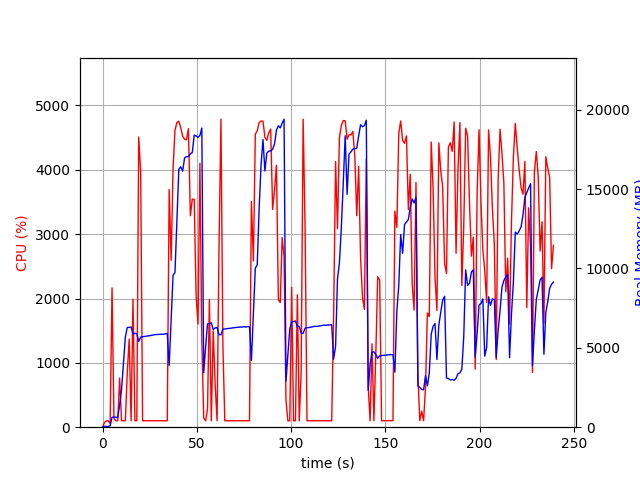

Data behind this chart, as committed beside it:
elapsed_time, nproc, cpu, mem_real, mem_virtual
4.2438507080078125e-05, 1, 0.0, 8.223, 3186
1.007, 1, 72.5, 49.71, 645.4
2.014, 1, 99.3, 49.71, 645.4
3.021, 1, 100.3, 49.71, 645.4
4.029, 3, 54.6, 90.16, 455.9
5.037, 1, 2166, 631, 4620
6.044, 1, 136.0, 637, 4620
7.053, 1, 100.1, 630.3, 4620
8.061, 1, 100.2, 615.6, 4620
9.069, 1, 764.0, 1384, 7009
10.08, 1, 101.2, 2373, 21302
11.09, 1, 101.1, 4032, 21302
12.09, 1, 101.2, 5666, 21302
13.1, 1, 842.5, 6280, 21369
14.14, 1, 1370, 6287, 21369
15.15, 1, 100.2, 6312, 21369
16.15, 1, 1991, 5885, 21369
17.16, 1, 101.2, 5907, 21369
18.17, 1, 100.2, 5905, 21369
19.18, 1, 4510, 5397, 21369
20.22, 1, 3962, 5676, 21492
21.23, 1, 100.3, 5697, 21492
22.24, 1, 100.2, 5718, 21492
23.25, 1, 100.2, 5734, 21492
24.25, 1, 100.2, 5746, 21492
25.26, 1, 100.3, 5770, 21492
26.27, 1, 99.2, 5794, 21492
27.28, 1, 101.2, 5818, 21492
28.28, 1, 100.2, 5835, 21492
29.29, 1, 100.3, 5844, 21492
30.3, 1, 101.3, 5848, 21492
31.31, 1, 100.2, 5852, 21492
32.31, 1, 100.3, 5858, 21492
33.32, 1, 100.3, 5882, 21492
34.33, 1, 100.2, 5906, 21492
35.34, 1, 3695, 3878, 21492
36.39, 1, 2595, 6732, 21492
37.4, 1, 4026, 9571, 21492
38.42, 1, 4616, 9746, 21492
39.44, 1, 4735, 12976, 27646
40.45, 1, 4756, 16252, 34347
41.47, 1, 4652, 16402, 34969
42.49, 1, 4523, 16129, 34969
43.51, 1, 4476, 16960, 34969
44.53, 1, 4468, 17045, 35049
45.55, 1, 4640, 17043, 35097
46.59, 1, 3287, 17229, 35097
47.61, 1, 3545, 17302, 35097
48.62, 1, 3540, 18403, 35193
49.62, 1, 2046, 18342, 35193
50.63, 1, 1602, 18263, 35193
51.64, 1, 4103, 18377, 35193
52.65, 1, 1344, 18846, 35305
53.66, 1, 141.9, 3433, 35305
54.67, 1, 100.2, 5051, 35305
55.67, 1, 279.0, 6505, 35305
56.68, 1, 1987, 6528, 35305
57.69, 1, 99.3, 6572, 35305
58.7, 1, 1498, 6152, 35305
59.74, 1, 657.1, 6250, 35305
... 177 more rows
